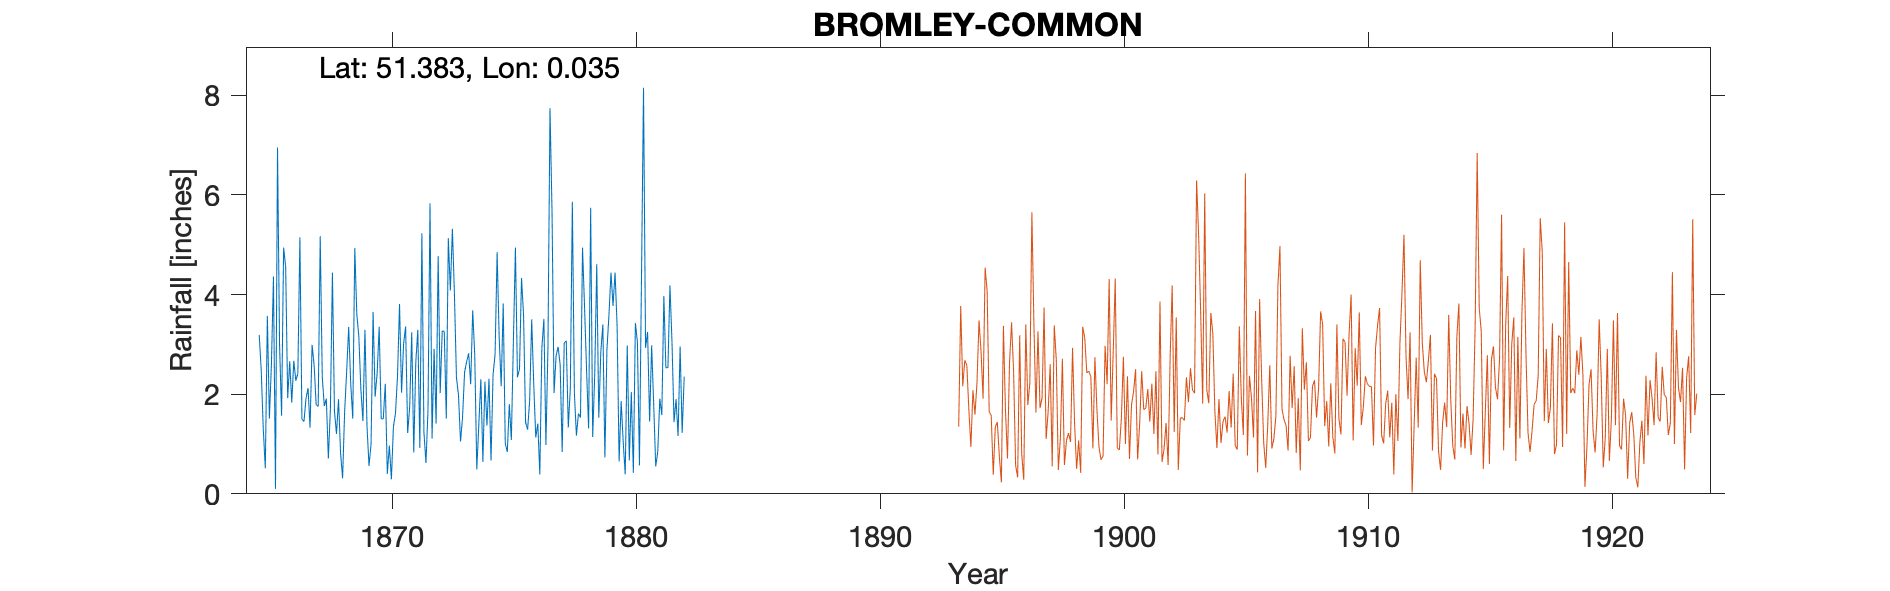

Source data for this figure (header and first rows):
BROMLEY COMMON, , , , , , , , , , , , , , , , , , , , , , , 
Grid ref, TQ417674, Long, 0.0355, Lat, 51.38, Elevation, 240, ft, , , , , , , , , , , , , , , 
Station no, RR1151, , , , , , , , , , , , , , , , , , , , , , 
, 1860, 1861, 1862, 1863, 1864, 1865, 1866, 1867, 1868, 1869, 1870, 1871, 1872, 1873, 1874, 1875, 1876, 1877, 1878, 1879, 1880, 1881, 1882
January, , , , , , 3.19, 4.94, 2.12, 4.44, 3.6, 1.51, 3.36, 5.83, 4.01, 1.39, 3.82, 1.29, 5.67, 1.17, 2.85, 0.39, 1.45, 1.44
February, , , , , , 2.47, 4.56, 1.33, 1.66, 3.15, 1.5, 1.22, 1.11, 2.33, 2.3, 1.01, 1.87, 2.02, 1.61, 3.4, 2.98, 2.98, 1.9
March, , , , , , 1.29, 1.92, 2.99, 1.2, 2.09, 2.21, 1.74, 2.91, 1.98, 0.64, 0.84, 3.5, 2.77, 1.53, 0.73, 0.67, 1.8, 1.16
April, , , , , , 0.51, 2.66, 2.58, 1.9, 1.46, 0.4, 3.24, 1.41, 1.05, 2.25, 1.8, 2.21, 2.95, 4.94, 2.89, 2.04, 0.55, 2.96
May, , , , , , 3.57, 1.83, 1.79, 0.82, 3.29, 0.97, 0.83, 4.77, 1.54, 1.37, 1.08, 1.13, 2.59, 3.75, 3.59, 0.42, 0.84, 1.22
June, , , , , , 1.51, 2.67, 1.75, 0.31, 1.36, 0.29, 2.64, 2.02, 2.44, 2.31, 3.06, 1.41, 0.84, 2.47, 4.44, 3.43, 1.91, 2.35
July, , , , , , 2.6, 2.27, 5.17, 1.64, 0.56, 1.35, 3.29, 3.27, 2.65, 0.67, 4.94, 0.39, 3.03, 1.31, 3.77, 3.04, 1.58, 
August, , , , , , 4.36, 2.41, 2.35, 2.45, 1, 1.61, 0.92, 3.26, 2.82, 2.39, 2.34, 2.92, 3.07, 5.74, 4.44, 0.57, 3.97, 
September, , , , , , 0.1, 5.15, 1.76, 3.35, 3.65, 2.35, 5.23, 1.51, 2.2, 2.8, 2.5, 3.51, 1.33, 1.14, 3.38, 4.34, 2.53, 
October, , , , , , 6.95, 1.5, 1.91, 2.21, 1.95, 3.81, 1.24, 5.13, 3.68, 4.85, 4.33, 0.98, 2.12, 2.39, 0.65, 8.15, 2.53, 
November, , , , , , 3, 1.45, 0.71, 1.51, 2.42, 2.03, 0.62, 4.08, 2.78, 3.15, 3.59, 2.94, 5.86, 4.61, 1.86, 2.93, 4.18, 
December, , , , , , 1.57, 1.91, 1.7, 4.93, 3.35, 3.01, 1.67, 5.32, 0.49, 2.16, 1.43, 7.74, 2.02, 1.53, 1.04, 3.25, 3.05, 
Total, , , , , , 31.12, 33.27, 26.16, 26.42, 27.88, 21.04, 26, 40.62, 27.97, 26.28, 30.74, 29.89, 34.27, 32.19, 33.04, 32.21, 27.37, 
